Image classification data set "backend-cp-xray" (mochammadirsyadkurniawan/backend-cp-xray on GitHub). Class labels (4): kardiomegali, nodul, normal, pneumonia.

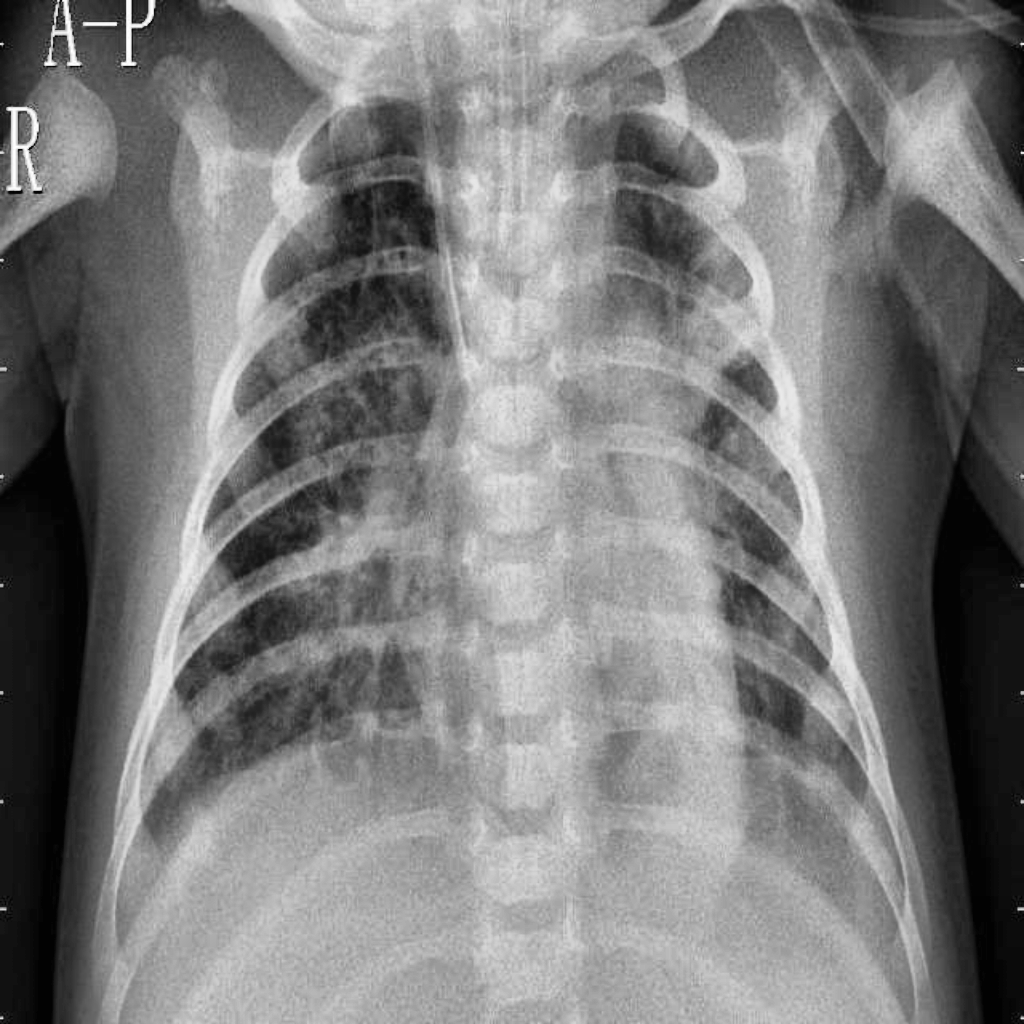
Label: pneumonia

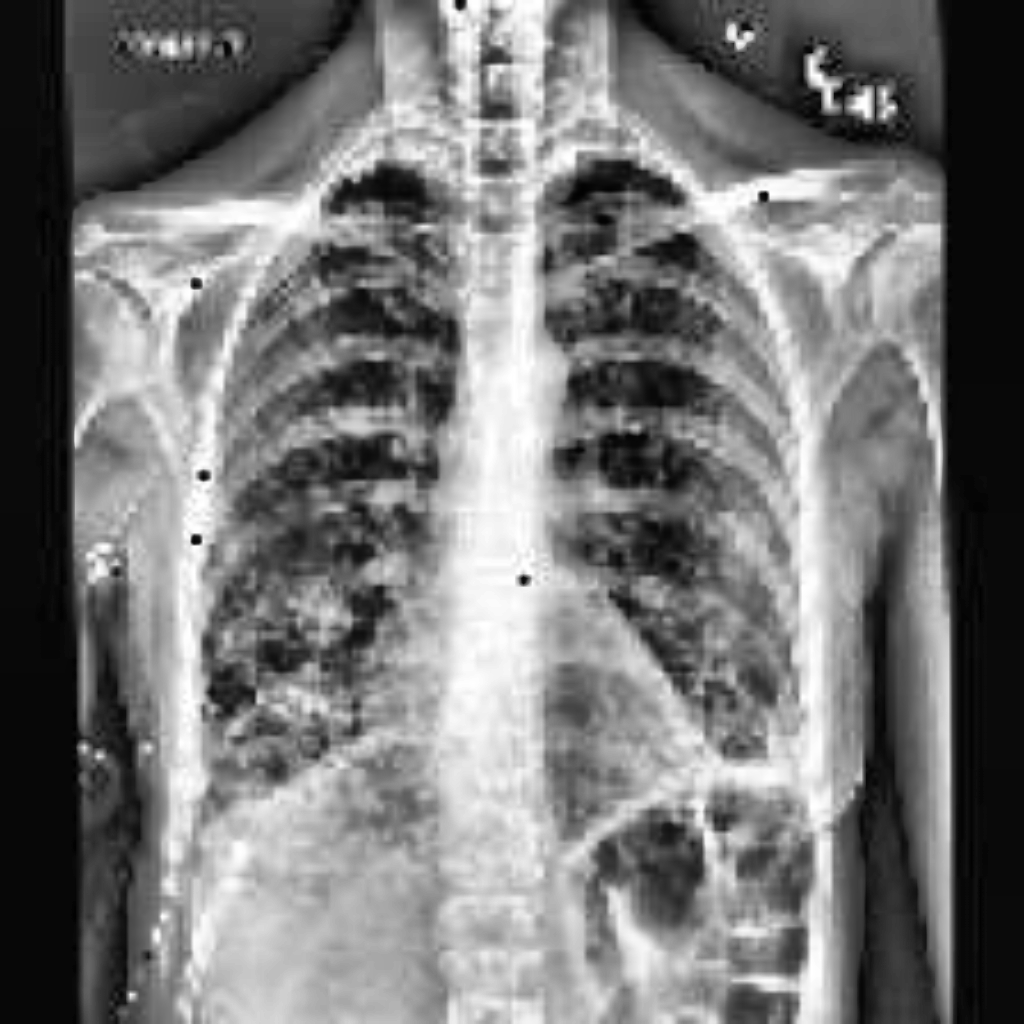
Label: kardiomegali

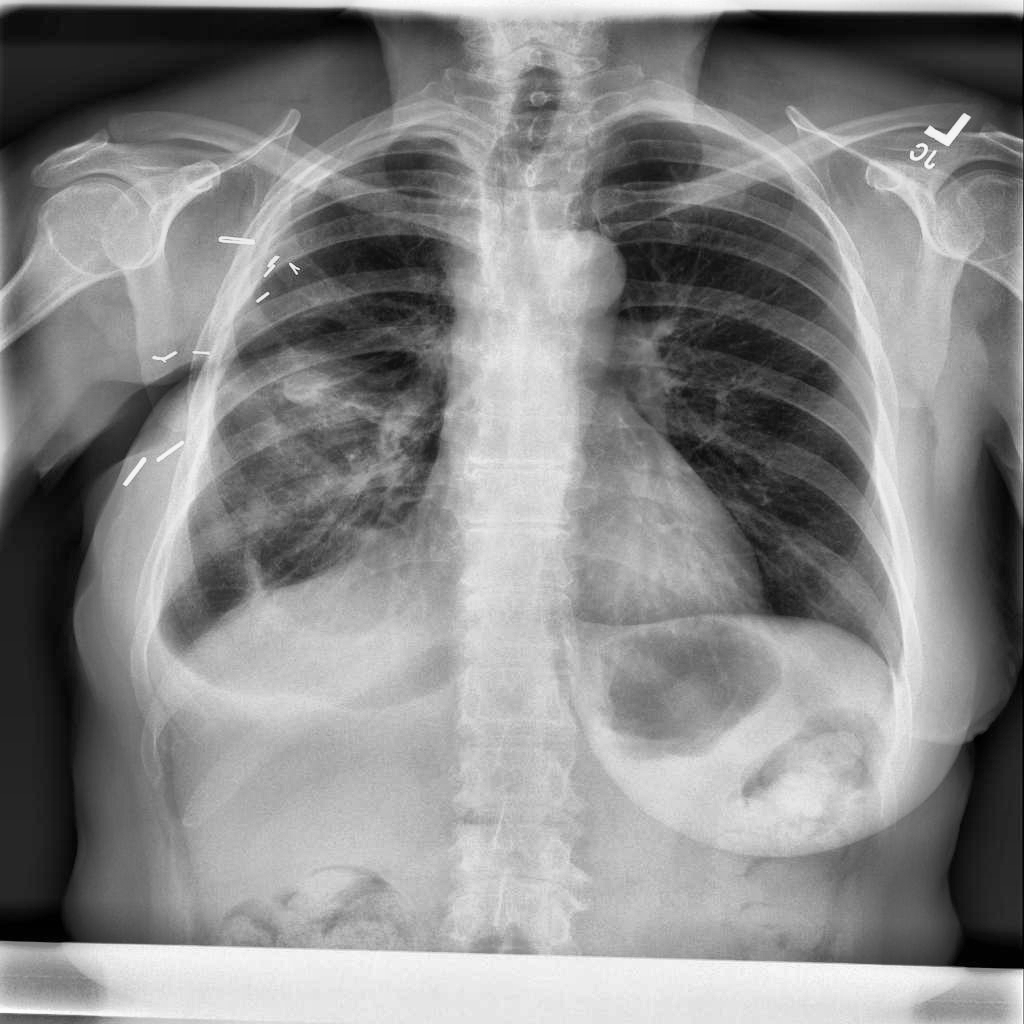
Label: nodul

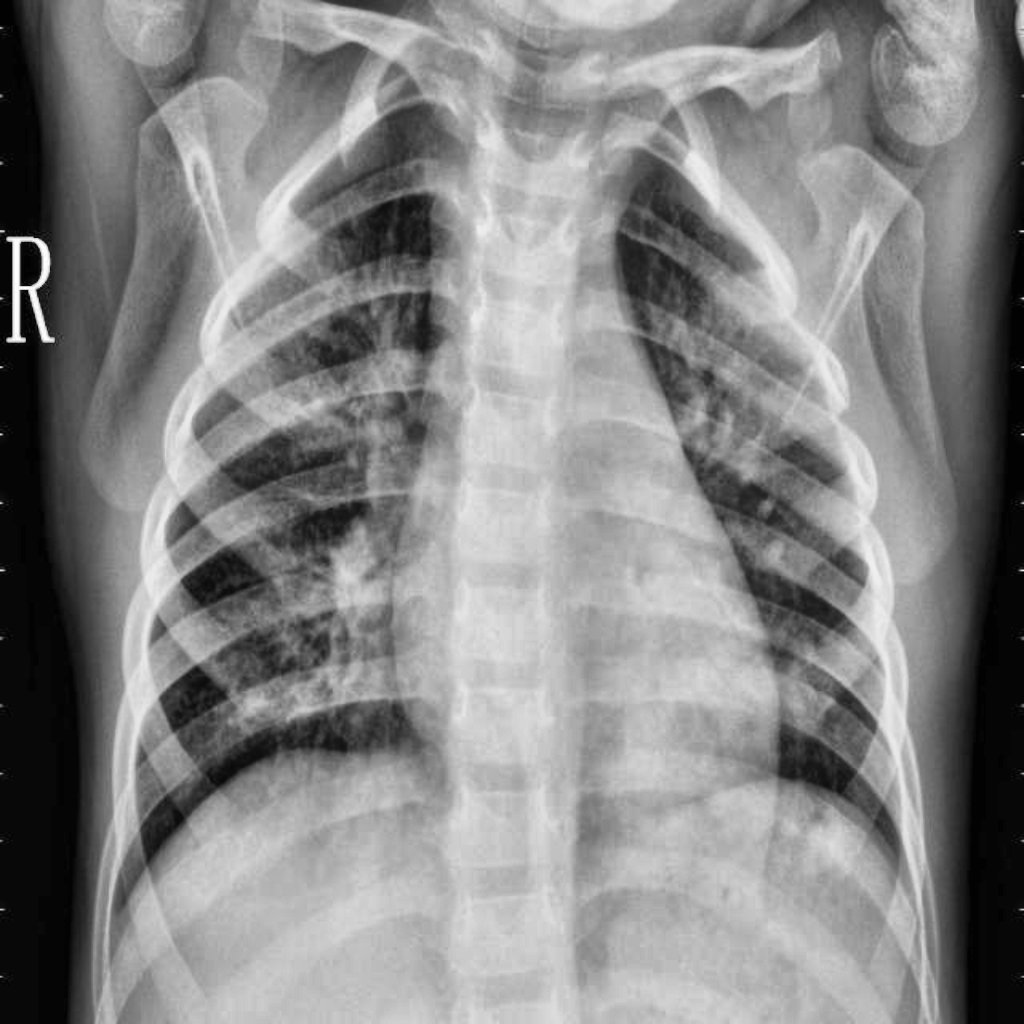
Label: pneumonia

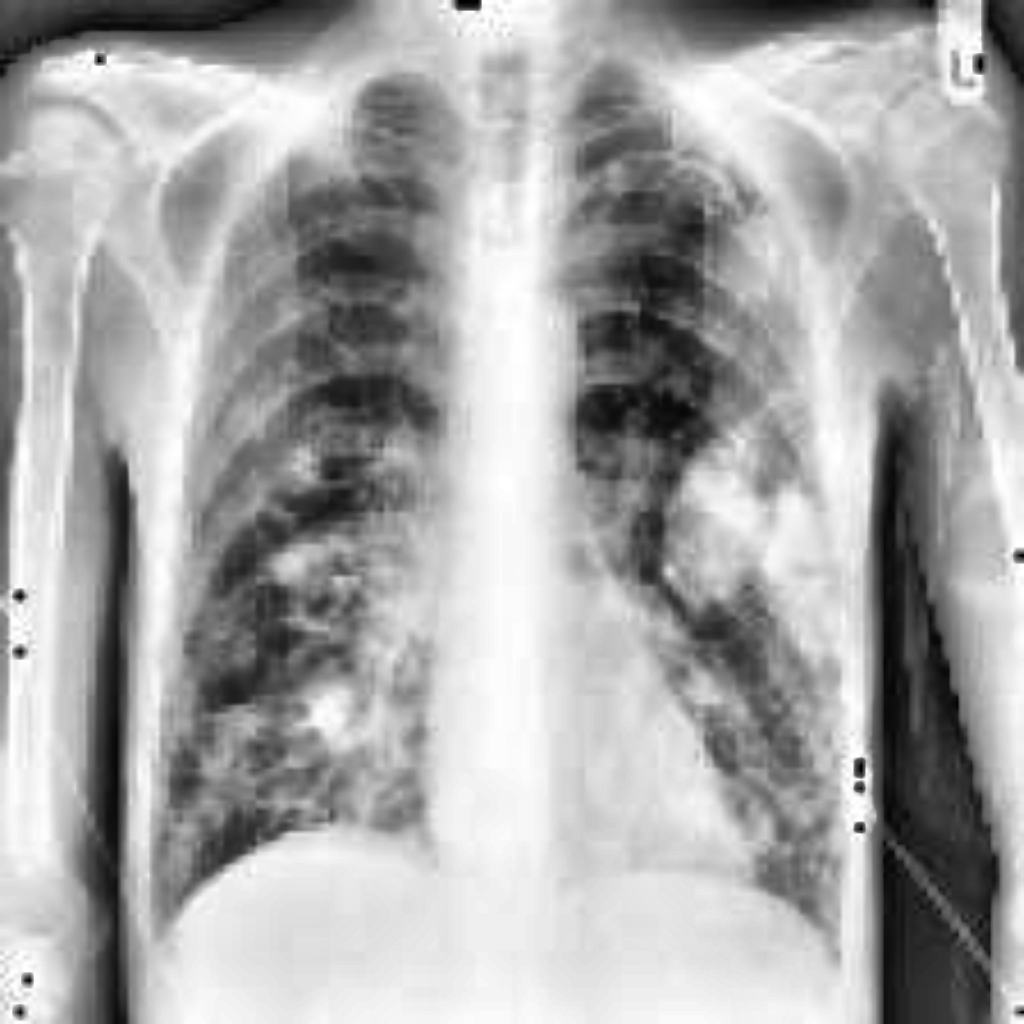
Label: kardiomegali

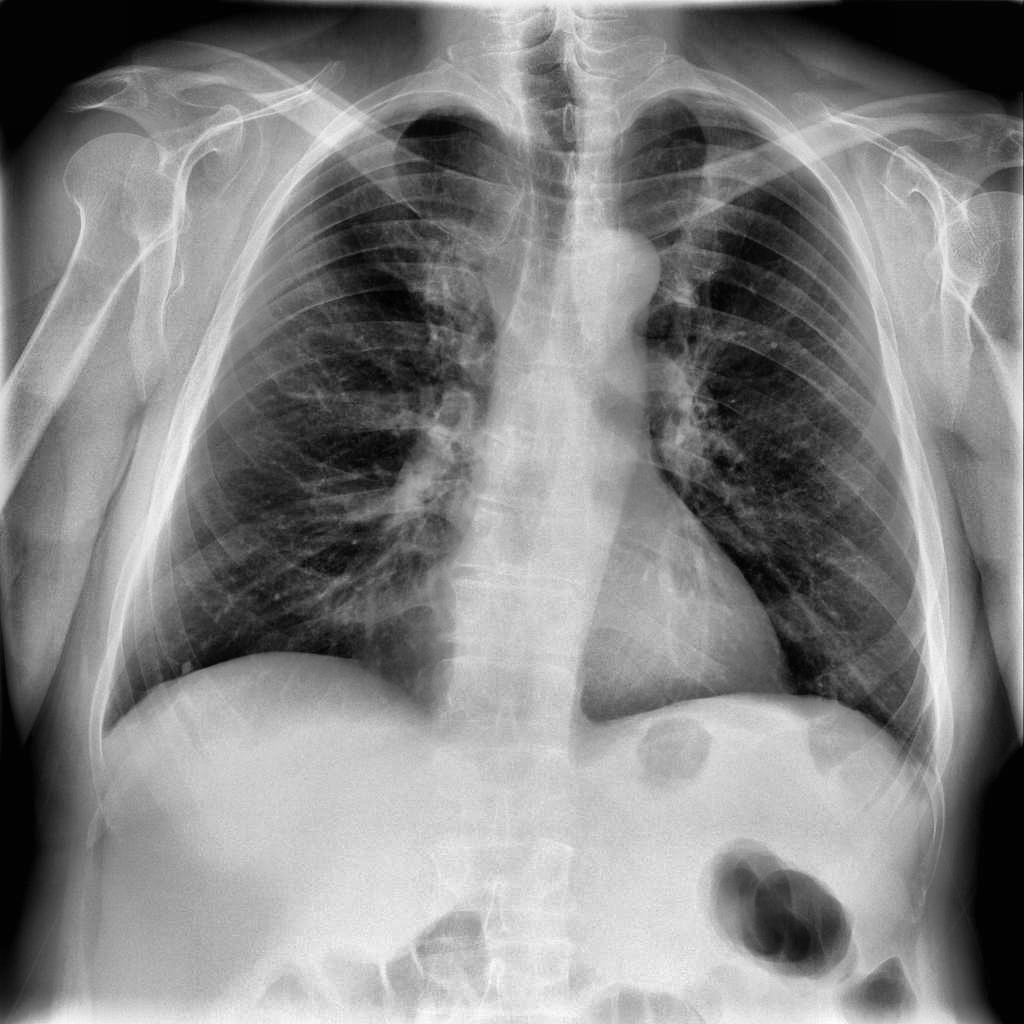
Label: nodul
